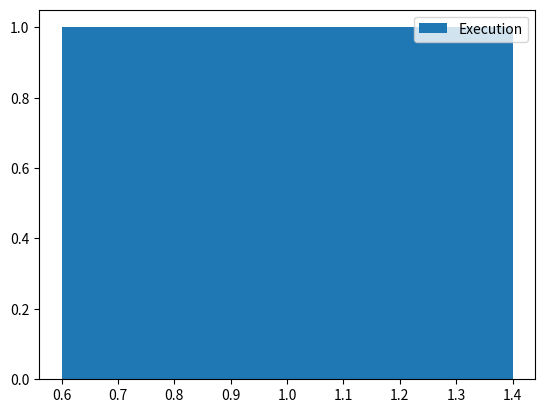

Recreate this plot in Python.
import matplotlib.pyplot as plt
import numpy as np

if __name__ == '__main__':
    fig, ax = plt.subplots()



    ax.bar([1],[1], align='center', label="Execution")
    ax.legend(loc='best')
    # ax.xticks(y_pos, objects)
    # ax.ylabel('Usage')
    #ax.title('Programming language usage')

    plt.show()
